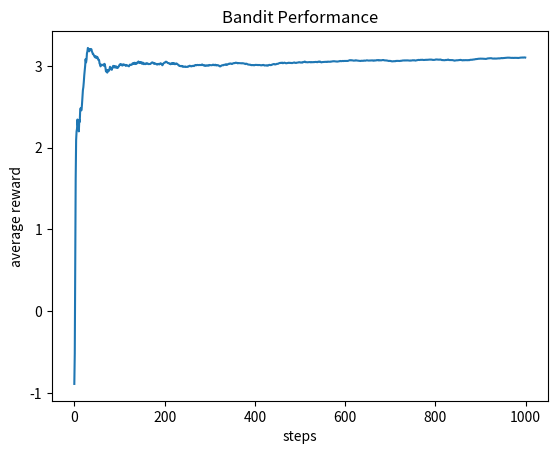

This figure's Python source: (Note: this script raises an exception after producing the figure.)
import random
from typing import List
from matplotlib import pyplot as plt


# slot machine game for bandits
# means of normal distributed slots are randomly chosen
# from a uniform distribution
class Game:
    def __init__(self, num_arms: int):
        self.num_arms = num_arms
        self.arms = [random.uniform(-5, 5) for i in range(num_arms)]

    def play(self, arm: int) -> float:
        if arm < self.num_arms - 1:
            return random.normalvariate(self.arms[arm], 1)
        else:
            return random.normalvariate(self.arms[self.num_arms - 1], 1)
        # force action to always be valid


# plot performance
def plot_performance(rewards: List[List[float]], title='Bandit Performance'):
    for reward in rewards:
        plt.plot(range(len(reward)), reward)
    plt.xlabel('steps')
    plt.ylabel('average reward')
    plt.title(title)
    plt.savefig('./bandit_performance/' + title + '.png')


# Greedy bandit
def greedy(steps: int) -> List[float]:
    game = Game(100)
    Q = [0] * 10  # initialise value function
    rewards = []  # keep track of performance

    for step in range(1, steps + 1):
        best = Q.index(max(Q))
        reward = game.play(best)
        Q[best] = (reward + (step - 1) * Q[best]) / step
        if step > 1:
            rewards.append(rewards[-1] * (step - 1) / step + reward / step)
        else:
            rewards.append(reward)

    return rewards


def main():
    rewards = []
    steps = 1000
    rewards.append(greedy(steps))
    plot_performance(rewards)


if __name__ == '__main__':
    main()
